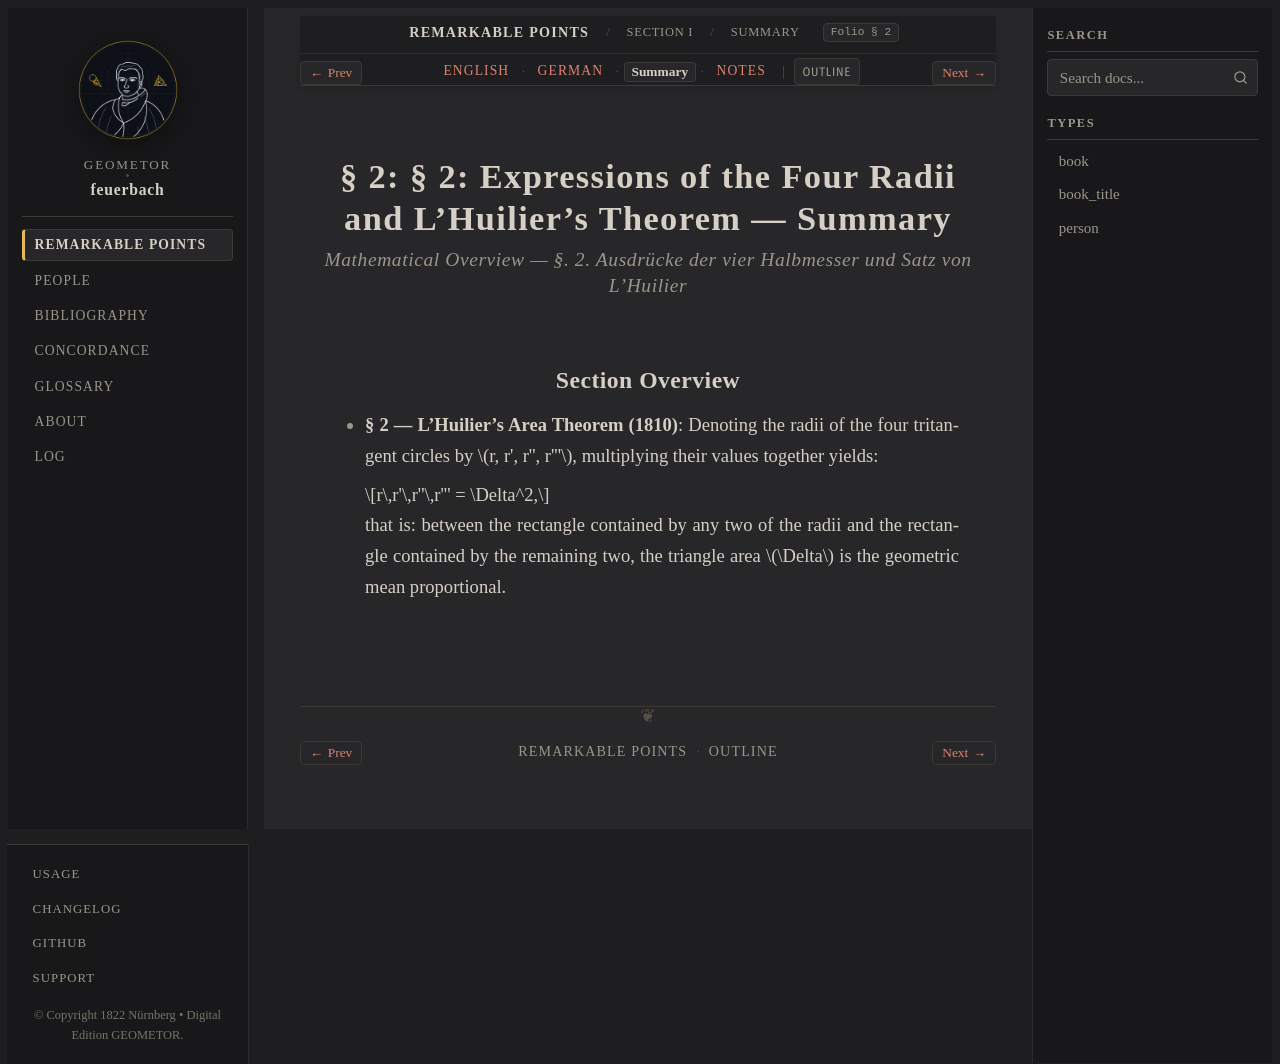

repository: geometor/feuerbach · page: feuerbach_1822/abschnitt_1/sec_02/summary.html · generator: sphinx

:layout: book
:canonical_id: § 2 (Summary)
:breadcrumb_title: Summary
:order: 2
:tracks: English: index | German: de | Summary: summary | Notes: notes

.. _fb-summary-s02:

§ 2: § 2: Expressions of the Four Radii and L'Huilier's Theorem — Summary
=========================================================================

.. rubric:: Mathematical Overview — *§. 2. Ausdrücke der vier Halbmesser und Satz von L'Huilier*

Section Overview
----------------

* **§ 2 — L'Huilier's Area Theorem (1810)**:
  Denoting the radii of the four tritangent circles by :math:`r, r', r'', r'''`, multiplying their values together yields:

  .. math::

     r\,r'\,r''\,r''' = \Delta^2,

  that is: between the rectangle contained by any two of the radii and the rectangle contained by the remaining two, the triangle area :math:`\Delta` is the geometric mean proportional.
